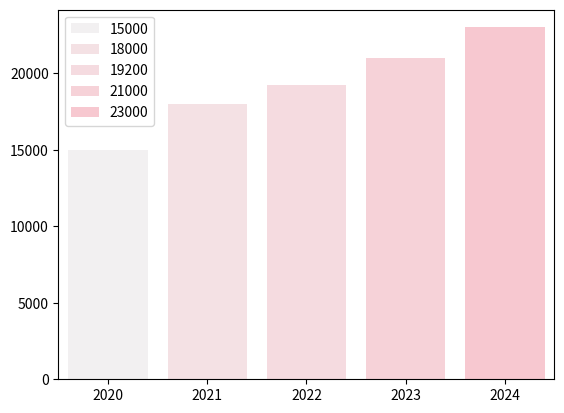

Write the Python code that produced this figure.
import matplotlib.pyplot as plt
import seaborn as sns
import numpy as np

year = [2020, 2021, 2022, 2023, 2024]
money = [15000, 18000, 19200, 21000, 23000]
size = np.array(money) / 100

sns.barplot(x=year, y=money, hue=money, palette='light:pink', dodge=False)
plt.show()
